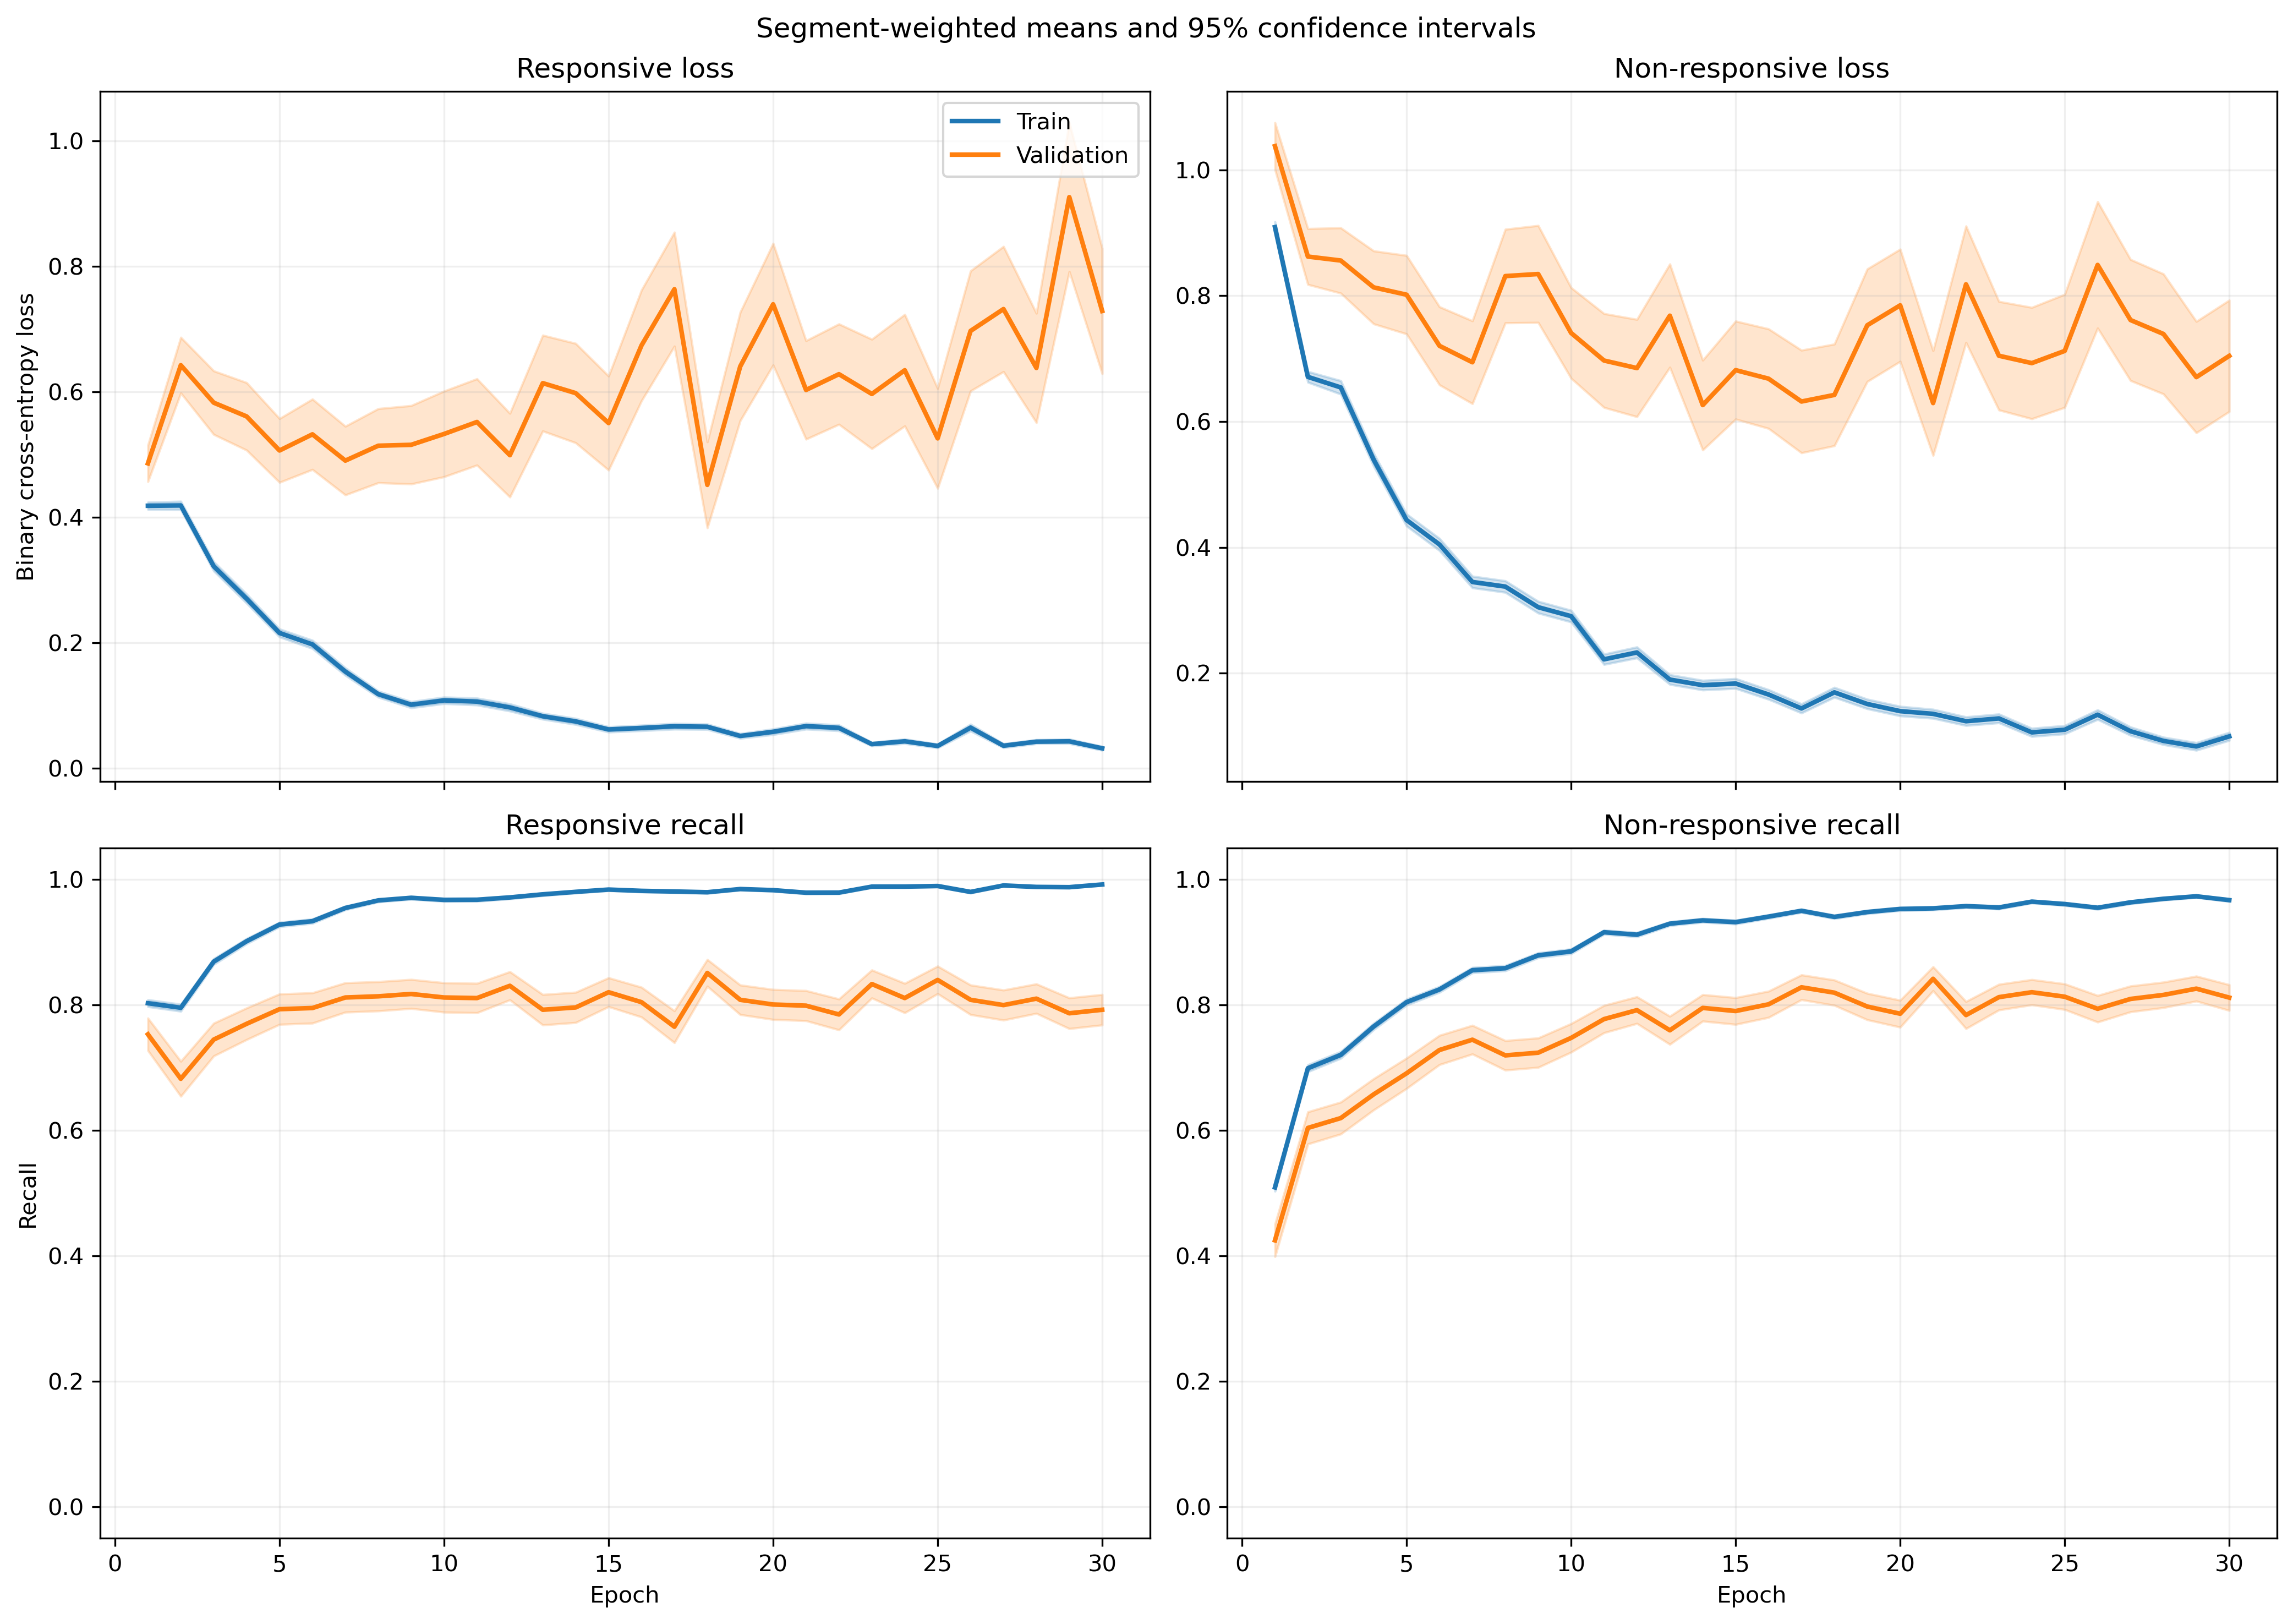

Data behind this chart, as committed beside it:
fold, epoch, split, r_loss, r_loss_count, r_loss_sum, r_loss_sum_sq, r_recall, r_recall_count, r_recall_sum, r_recall_sum_sq, nr_loss, nr_loss_count, nr_loss_sum, nr_loss_sum_sq, nr_recall, nr_recall_count, nr_recall_sum, nr_recall_sum_sq
1, 1, train, 0.4265, 1063, 453.4, 411.7, 0.8147, 1063, 866.0, 866.0, 0.8827, 1401, 1237, 1795, 0.5118, 1401, 717.0, 717.0
1, 1, validation, 0.1234, 10, 1.234, 0.1814, 1.0, 10, 10.0, 10.0, , 0, 0.0, 0.0, , 0, 0.0, 0.0
1, 2, train, 0.4869, 1063, 517.5, 480.6, 0.7432, 1063, 790.0, 790.0, 0.6057, 1401, 848.6, 1008, 0.738, 1401, 1034, 1034
1, 2, validation, 0.1415, 10, 1.415, 0.2788, 1.0, 10, 10.0, 10.0, , 0, 0.0, 0.0, , 0, 0.0, 0.0
1, 3, train, 0.289, 1063, 307.2, 218.6, 0.8937, 1063, 950.0, 950.0, 0.7439, 1401, 1042, 1469, 0.6296, 1401, 882.0, 882.0
1, 3, validation, 0.09885, 10, 0.9885, 0.1629, 1.0, 10, 10.0, 10.0, , 0, 0.0, 0.0, , 0, 0.0, 0.0
1, 4, train, 0.2614, 1063, 277.9, 310.3, 0.8975, 1063, 954.0, 954.0, 0.5904, 1401, 827.1, 1456, 0.7373, 1401, 1033, 1033
1, 4, validation, 0.05349, 10, 0.5349, 0.04129, 1.0, 10, 10.0, 10.0, , 0, 0.0, 0.0, , 0, 0.0, 0.0
1, 5, train, 0.284, 1063, 301.9, 401.9, 0.8946, 1063, 951.0, 951.0, 0.3927, 1401, 550.2, 935.4, 0.8208, 1401, 1150, 1150
1, 5, validation, 0.08876, 10, 0.8876, 0.2355, 1.0, 10, 10.0, 10.0, , 0, 0.0, 0.0, , 0, 0.0, 0.0
1, 6, train, 0.2229, 1063, 237, 323.2, 0.92, 1063, 978.0, 978.0, 0.3528, 1401, 494.2, 876.6, 0.8501, 1401, 1191, 1191
1, 6, validation, 0.03513, 10, 0.3513, 0.01996, 1.0, 10, 10.0, 10.0, , 0, 0.0, 0.0, , 0, 0.0, 0.0
1, 7, train, 0.1577, 1063, 167.6, 254.4, 0.9548, 1063, 1015, 1015, 0.3579, 1401, 501.5, 1041, 0.8451, 1401, 1184, 1184
1, 7, validation, 0.03211, 10, 0.3211, 0.02573, 1.0, 10, 10.0, 10.0, , 0, 0.0, 0.0, , 0, 0.0, 0.0
1, 8, train, 0.08433, 1063, 89.64, 91.44, 0.9812, 1063, 1043, 1043, 0.4041, 1401, 566.2, 1306, 0.833, 1401, 1167, 1167
1, 8, validation, 0.03343, 10, 0.3343, 0.0442, 1.0, 10, 10.0, 10.0, , 0, 0.0, 0.0, , 0, 0.0, 0.0
1, 9, train, 0.1907, 1063, 202.7, 494.3, 0.9436, 1063, 1003, 1003, 0.1932, 1401, 270.7, 592.3, 0.9186, 1401, 1287, 1287
1, 9, validation, 0.009898, 10, 0.09898, 0.002165, 1.0, 10, 10.0, 10.0, , 0, 0.0, 0.0, , 0, 0.0, 0.0
1, 10, train, 0.09154, 1063, 97.31, 124.5, 0.9774, 1063, 1039, 1039, 0.2978, 1401, 417.2, 888.2, 0.8815, 1401, 1235, 1235
1, 10, validation, 0.01304, 10, 0.1304, 0.005225, 1.0, 10, 10.0, 10.0, , 0, 0.0, 0.0, , 0, 0.0, 0.0
1, 11, train, 0.1616, 1063, 171.8, 349.1, 0.9483, 1063, 1008, 1008, 0.1922, 1401, 269.3, 591.3, 0.9179, 1401, 1286, 1286
1, 11, validation, 0.01367, 10, 0.1367, 0.008799, 1.0, 10, 10.0, 10.0, , 0, 0.0, 0.0, , 0, 0.0, 0.0
1, 12, train, 0.06554, 1063, 69.67, 127.2, 0.9802, 1063, 1042, 1042, 0.1977, 1401, 276.9, 660.4, 0.9265, 1401, 1298, 1298
1, 12, validation, 0.009479, 10, 0.09479, 0.003238, 1.0, 10, 10.0, 10.0, , 0, 0.0, 0.0, , 0, 0.0, 0.0
1, 13, train, 0.09559, 1063, 101.6, 124.3, 0.9699, 1063, 1031, 1031, 0.1821, 1401, 255.1, 547, 0.9336, 1401, 1308, 1308
1, 13, validation, 0.03946, 10, 0.3946, 0.06779, 1.0, 10, 10.0, 10.0, , 0, 0.0, 0.0, , 0, 0.0, 0.0
1, 14, train, 0.04906, 1063, 52.15, 41.54, 0.9897, 1063, 1052, 1052, 0.1833, 1401, 256.7, 480.4, 0.9308, 1401, 1304, 1304
1, 14, validation, 0.009642, 10, 0.09642, 0.002318, 1.0, 10, 10.0, 10.0, , 0, 0.0, 0.0, , 0, 0.0, 0.0
1, 15, train, 0.06385, 1063, 67.87, 63.81, 0.9784, 1063, 1040, 1040, 0.2137, 1401, 299.4, 765.1, 0.9229, 1401, 1293, 1293
1, 15, validation, 0.03271, 10, 0.3271, 0.02706, 1.0, 10, 10.0, 10.0, , 0, 0.0, 0.0, , 0, 0.0, 0.0
1, 16, train, 0.1086, 1063, 115.5, 294.9, 0.9652, 1063, 1026, 1026, 0.1559, 1401, 218.4, 594.7, 0.9422, 1401, 1320, 1320
1, 16, validation, 0.003486, 10, 0.03486, 0.0002783, 1.0, 10, 10.0, 10.0, , 0, 0.0, 0.0, , 0, 0.0, 0.0
1, 17, train, 0.06229, 1063, 66.22, 150, 0.9849, 1063, 1047, 1047, 0.1128, 1401, 158, 359.5, 0.9565, 1401, 1340, 1340
1, 17, validation, 0.002719, 10, 0.02719, 0.0001233, 1.0, 10, 10.0, 10.0, , 0, 0.0, 0.0, , 0, 0.0, 0.0
1, 18, train, 0.03545, 1063, 37.68, 78.37, 0.9897, 1063, 1052, 1052, 0.1689, 1401, 236.7, 694.1, 0.94, 1401, 1317, 1317
1, 18, validation, 0.001719, 10, 0.01719, 6.883005767122086e-05, 1.0, 10, 10.0, 10.0, , 0, 0.0, 0.0, , 0, 0.0, 0.0
1, 19, train, 0.04544, 1063, 48.3, 154.8, 0.9878, 1063, 1050, 1050, 0.2323, 1401, 325.4, 1178, 0.9251, 1401, 1296, 1296
1, 19, validation, 0.0004982, 10, 0.004982, 3.3502367386972765e-06, 1.0, 10, 10.0, 10.0, , 0, 0.0, 0.0, , 0, 0.0, 0.0
1, 20, train, 0.06268, 1063, 66.62, 88.65, 0.9821, 1063, 1044, 1044, 0.08487, 1401, 118.9, 297.6, 0.9722, 1401, 1362, 1362
1, 20, validation, 0.003801, 10, 0.03801, 0.0006665, 1.0, 10, 10.0, 10.0, , 0, 0.0, 0.0, , 0, 0.0, 0.0
1, 21, train, 0.05181, 1063, 55.07, 70.95, 0.9887, 1063, 1051, 1051, 0.07592, 1401, 106.4, 303.6, 0.9779, 1401, 1370, 1370
1, 21, validation, 0.004134, 10, 0.04134, 0.0005387, 1.0, 10, 10.0, 10.0, , 0, 0.0, 0.0, , 0, 0.0, 0.0
1, 22, train, 0.05627, 1063, 59.81, 79.59, 0.9812, 1063, 1043, 1043, 0.0809, 1401, 113.3, 308.5, 0.9743, 1401, 1365, 1365
1, 22, validation, 0.002147, 10, 0.02147, 0.0001054, 1.0, 10, 10.0, 10.0, , 0, 0.0, 0.0, , 0, 0.0, 0.0
1, 23, train, 0.01559, 1063, 16.58, 13.7, 0.9962, 1063, 1059, 1059, 0.149, 1401, 208.7, 595.2, 0.9507, 1401, 1332, 1332
1, 23, validation, 0.001099, 10, 0.01099, 1.878755574580282e-05, 1.0, 10, 10.0, 10.0, , 0, 0.0, 0.0, , 0, 0.0, 0.0
1, 24, train, 0.04488, 1063, 47.71, 65.49, 0.9868, 1063, 1049, 1049, 0.1162, 1401, 162.9, 487.7, 0.9593, 1401, 1344, 1344
1, 24, validation, 0.004293, 10, 0.04293, 0.001462, 1.0, 10, 10.0, 10.0, , 0, 0.0, 0.0, , 0, 0.0, 0.0
1, 25, train, 0.05491, 1063, 58.37, 70.78, 0.9831, 1063, 1045, 1045, 0.07555, 1401, 105.9, 287.6, 0.9707, 1401, 1360, 1360
1, 25, validation, 0.002192, 10, 0.02192, 0.0001338, 1.0, 10, 10.0, 10.0, , 0, 0.0, 0.0, , 0, 0.0, 0.0
1, 26, train, 0.05409, 1063, 57.5, 75.8, 0.984, 1063, 1046, 1046, 0.08488, 1401, 118.9, 342.9, 0.9714, 1401, 1361, 1361
1, 26, validation, 0.001486, 10, 0.01486, 5.0130534646086744e-05, 1.0, 10, 10.0, 10.0, , 0, 0.0, 0.0, , 0, 0.0, 0.0
1, 27, train, 0.01969, 1063, 20.93, 30.44, 0.9953, 1063, 1058, 1058, 0.1088, 1401, 152.5, 470.8, 0.965, 1401, 1352, 1352
1, 27, validation, 0.0005296, 10, 0.005296, 3.9722665405861335e-06, 1.0, 10, 10.0, 10.0, , 0, 0.0, 0.0, , 0, 0.0, 0.0
1, 28, train, 0.02354, 1063, 25.02, 11.72, 0.9925, 1063, 1055, 1055, 0.05798, 1401, 81.23, 253.3, 0.9843, 1401, 1379, 1379
1, 28, validation, 0.001155, 10, 0.01155, 2.103714541590307e-05, 1.0, 10, 10.0, 10.0, , 0, 0.0, 0.0, , 0, 0.0, 0.0
1, 29, train, 0.01038, 1063, 11.04, 3.916, 0.9972, 1063, 1060, 1060, 0.08039, 1401, 112.6, 306.9, 0.9722, 1401, 1362, 1362
1, 29, validation, 0.0007286, 10, 0.007286, 7.503297865696368e-06, 1.0, 10, 10.0, 10.0, , 0, 0.0, 0.0, , 0, 0.0, 0.0
1, 30, train, 0.01419, 1063, 15.08, 7.236, 0.9991, 1063, 1062, 1062, 0.09962, 1401, 139.6, 402.2, 0.9672, 1401, 1355, 1355
1, 30, validation, 0.0005541, 10, 0.005541, 4.917257911074557e-06, 1.0, 10, 10.0, 10.0, , 0, 0.0, 0.0, , 0, 0.0, 0.0
... 1,140 more rows
